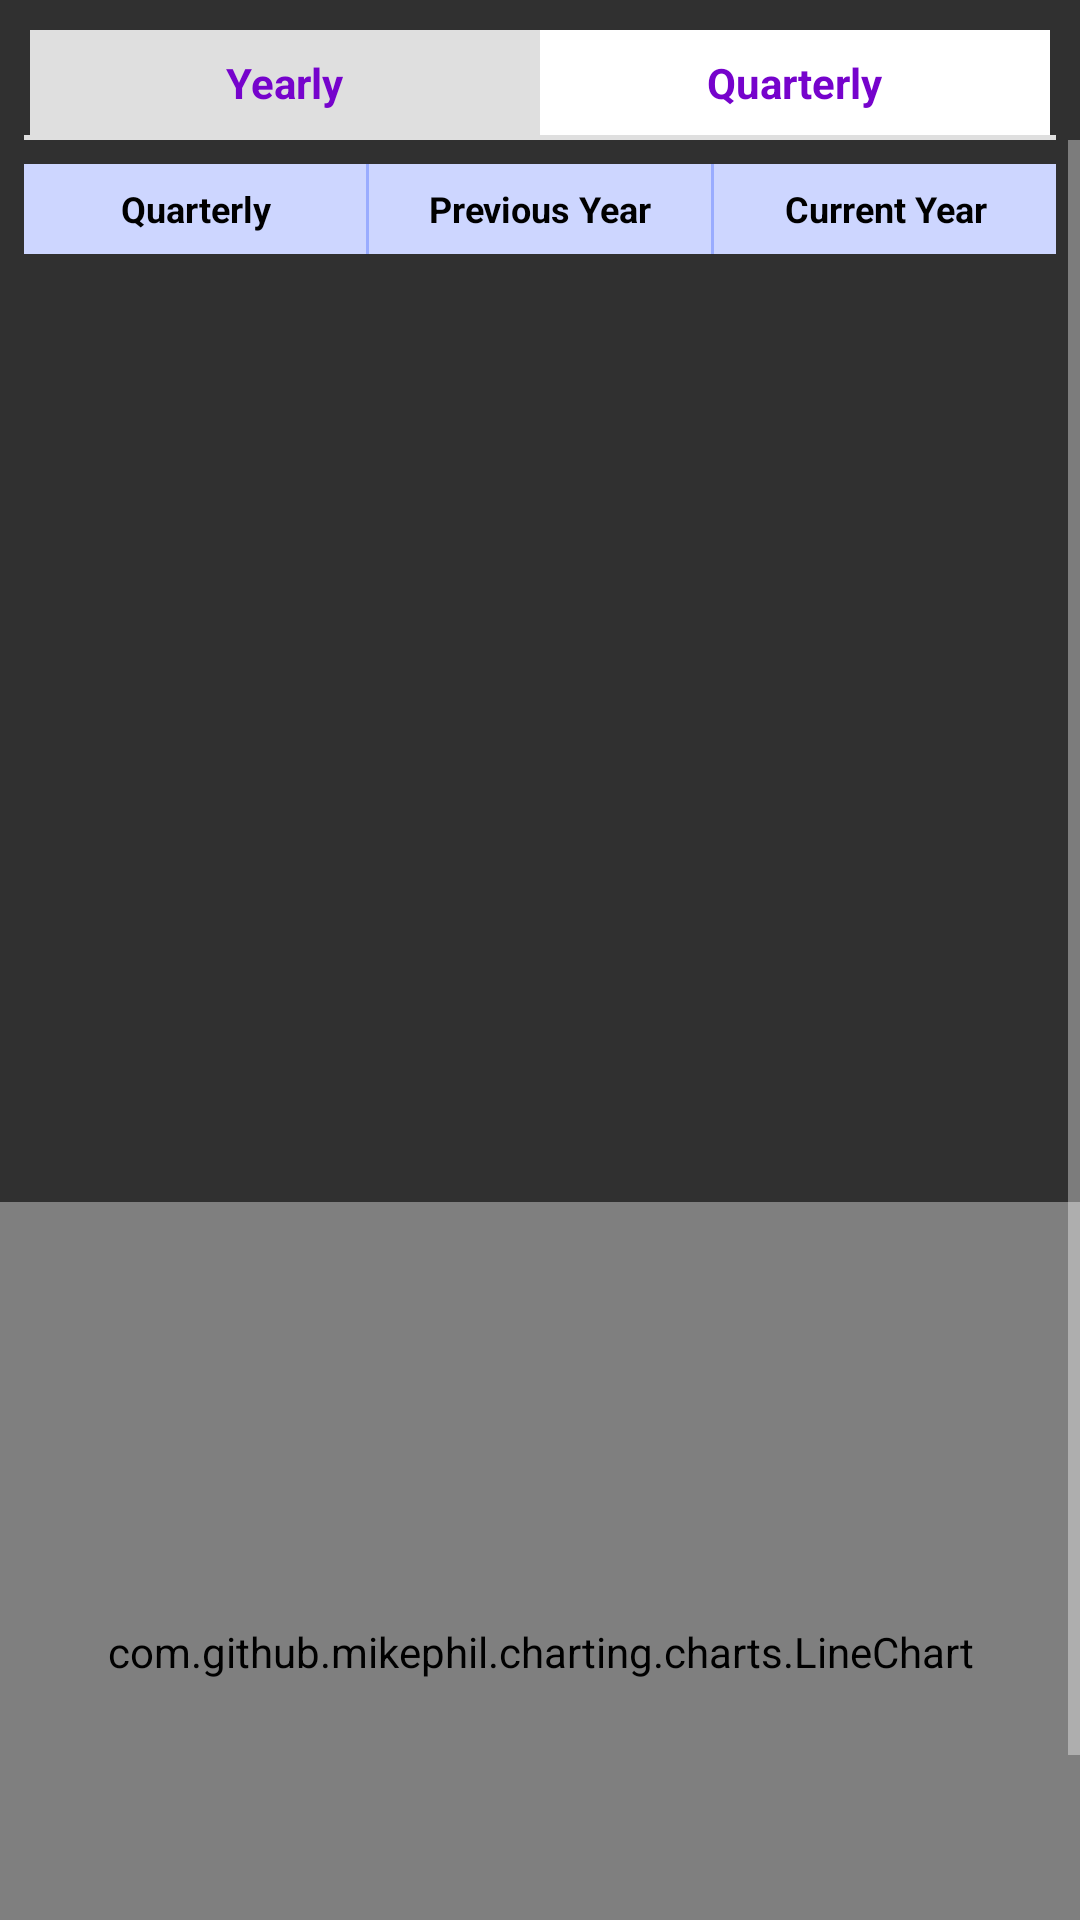

The Android layout XML behind this screen, and the referenced resources:
<!-- AndroidManifest.xml: activity theme Theme.Design.NoActionBar -->
<!-- res/layout/activity_sales_detail.xml -->
<LinearLayout
    xmlns:android="http://schemas.android.com/apk/res/android"
    android:layout_width="match_parent"
    android:layout_height="match_parent"
    android:orientation="vertical">

    
    <LinearLayout
        android:layout_width="match_parent"
        android:layout_height="wrap_content"
        android:layout_marginTop="10dp"
        android:layout_marginEnd="10dp"
        android:layout_marginStart="10dp"
        android:orientation="horizontal">

        
        <LinearLayout
            android:id="@+id/yearly_tab"
            android:layout_width="0dp"
            android:layout_height="35dp"
            android:layout_weight="1"
            android:gravity="center"
            android:background="@drawable/broshureab_selected">

            <TextView
                android:layout_width="wrap_content"
                android:layout_height="wrap_content"
                android:text="@string/yearly_incentive"
                android:textSize="14sp"
                android:textColor="#7603cc"
                android:textStyle="bold"/>
        </LinearLayout>

        
        <LinearLayout
            android:id="@+id/quarterly_tab"
            android:layout_width="0dp"
            android:layout_height="35dp"
            android:layout_weight="1"
            android:gravity="center"
            android:background="@drawable/broshureab_deselected">

            <TextView
                android:layout_width="wrap_content"
                android:layout_height="wrap_content"
                android:text="@string/quarterly_incentive"
                android:textColor="#7603cc"
                android:textSize="14sp"

                android:textStyle="bold"/>
        </LinearLayout>

    </LinearLayout>

    
    <View
        android:layout_width="match_parent"
        android:layout_height="1.5dp"
        android:layout_marginStart="8dp"
        android:layout_marginEnd="8dp"
        android:background="#dfdfdf" />

    
    <ScrollView
        android:layout_width="match_parent"
        android:layout_height="wrap_content">
        <LinearLayout
            android:id="@+id/content_tab_yearly"
            android:layout_width="match_parent"
            android:visibility="visible"
            android:layout_height="match_parent"
            android:orientation="vertical">
            <LinearLayout
                android:layout_width="match_parent"
                android:orientation="horizontal"
                android:paddingRight="8dp"
                android:paddingLeft="8dp"
                android:paddingTop="8dp"
                android:layout_height="wrap_content">
                <TextView
                    android:layout_width="0dp"
                    android:layout_weight="1"
                    android:textColor="@color/black"
                    android:text="@string/quarterly"
                    android:gravity="center"
                    android:textStyle="bold"
                    android:textSize="12sp"
                    android:background="#cdd6ff"
                    android:layout_height="30dp">

                </TextView>
                <View
                    android:layout_width="1dp"
                    android:background="#99acff"
                    android:layout_height="match_parent">

                </View>
                <TextView
                    android:layout_width="0dp"
                    android:layout_weight="1"
                    android:textColor="@color/black"
                    android:text="@string/previous_year"
                    android:gravity="center"
                    android:textStyle="bold"
                    android:textSize="12sp"
                    android:background="#cdd6ff"
                    android:layout_height="30dp">

                </TextView>
                <View
                    android:layout_width="1dp"
                    android:background="#99acff"
                    android:layout_height="match_parent">

                </View>
                <TextView
                    android:layout_width="0dp"
                    android:layout_weight="1"
                    android:textColor="@color/black"
                    android:text="@string/current_year"
                    android:gravity="center"
                    android:textStyle="bold"
                    android:textSize="12sp"
                    android:background="#cdd6ff"
                    android:layout_height="30dp">

                </TextView>

            </LinearLayout>
            <ListView
                android:id="@+id/yearly_incentive_list"
                android:layout_width="match_parent"
                android:layout_height="300dp"
                android:divider="@null"
                />
            <com.github.mikephil.charting.charts.LineChart
                android:id="@+id/lineChart_yearly"
                android:layout_width="match_parent"
                android:layout_height="300dp"
                android:layout_marginTop="16dp"/>
        </LinearLayout>
    </ScrollView>


    
    <LinearLayout
        android:id="@+id/content_tab_quarterly"
        android:layout_width="match_parent"
        android:layout_height="match_parent"
        android:orientation="vertical"
        android:visibility="gone">

        <LinearLayout
            android:layout_width="match_parent"
            android:orientation="horizontal"
            android:paddingRight="8dp"
            android:paddingLeft="8dp"
            android:paddingTop="8dp"
            android:layout_height="wrap_content">
            <TextView
                android:layout_width="0dp"
                android:layout_weight="1"
                android:textColor="@color/black"
                android:text="@string/quarterly"
                android:gravity="center"
                android:textStyle="bold"
                android:textSize="12sp"
                android:background="#cdd6ff"
                android:layout_height="30dp">

            </TextView>
            <View
                android:layout_width="1dp"
                android:background="#99acff"
                android:layout_height="match_parent">

            </View>
            <TextView
                android:layout_width="0dp"
                android:layout_weight="1"
                android:textColor="@color/black"
                android:text="@string/previous_year"
                android:gravity="center"
                android:textStyle="bold"
                android:textSize="12sp"
                android:background="#cdd6ff"
                android:layout_height="30dp">

            </TextView>
            <View
                android:layout_width="1dp"
                android:background="#99acff"
                android:layout_height="match_parent">

            </View>
            <TextView
                android:layout_width="0dp"
                android:layout_weight="1"
                android:textColor="@color/black"
                android:text="@string/current_year"
                android:gravity="center"
                android:textStyle="bold"
                android:textSize="12sp"
                android:background="#cdd6ff"
                android:layout_height="30dp">

            </TextView>

        </LinearLayout>
            
            <ListView
                android:id="@+id/quarterly_incentive_list"
                android:layout_width="match_parent"
                android:layout_height="wrap_content"
                android:divider="@null"/>

            
            <com.github.mikephil.charting.charts.LineChart
                android:id="@+id/lineChart"
                android:layout_width="match_parent"
                android:layout_height="300dp"
                android:layout_marginTop="16dp"/>
    </LinearLayout>

</LinearLayout>
<!-- resources referenced by this layout -->
<resources>
  <color name="black">#FF000000</color>
  <!-- drawable broshureab_deselected (drawable) -->
  <shape xmlns:android="http://schemas.android.com/apk/res/android"
      android:shape="rectangle">
      <solid android:color="#FFFFFF"/> 
      <corners android:radius="0dp"/>
      <stroke
          android:width="2dp"
          android:color="#ffffff"/>
  </shape>
  <!-- drawable broshureab_selected (drawable) -->
  <shape xmlns:android="http://schemas.android.com/apk/res/android"
      android:shape="rectangle">
      <solid android:color="#dfdfdf"/> 
      <corners android:radius="0dp"/>
  </shape>
  <string name="current_year">Current Year</string>
  <string name="previous_year">Previous Year</string>
  <string name="quarterly">Quarterly</string>
  <string name="quarterly_incentive">Quarterly</string>
  <string name="yearly_incentive">Yearly</string>
</resources>
